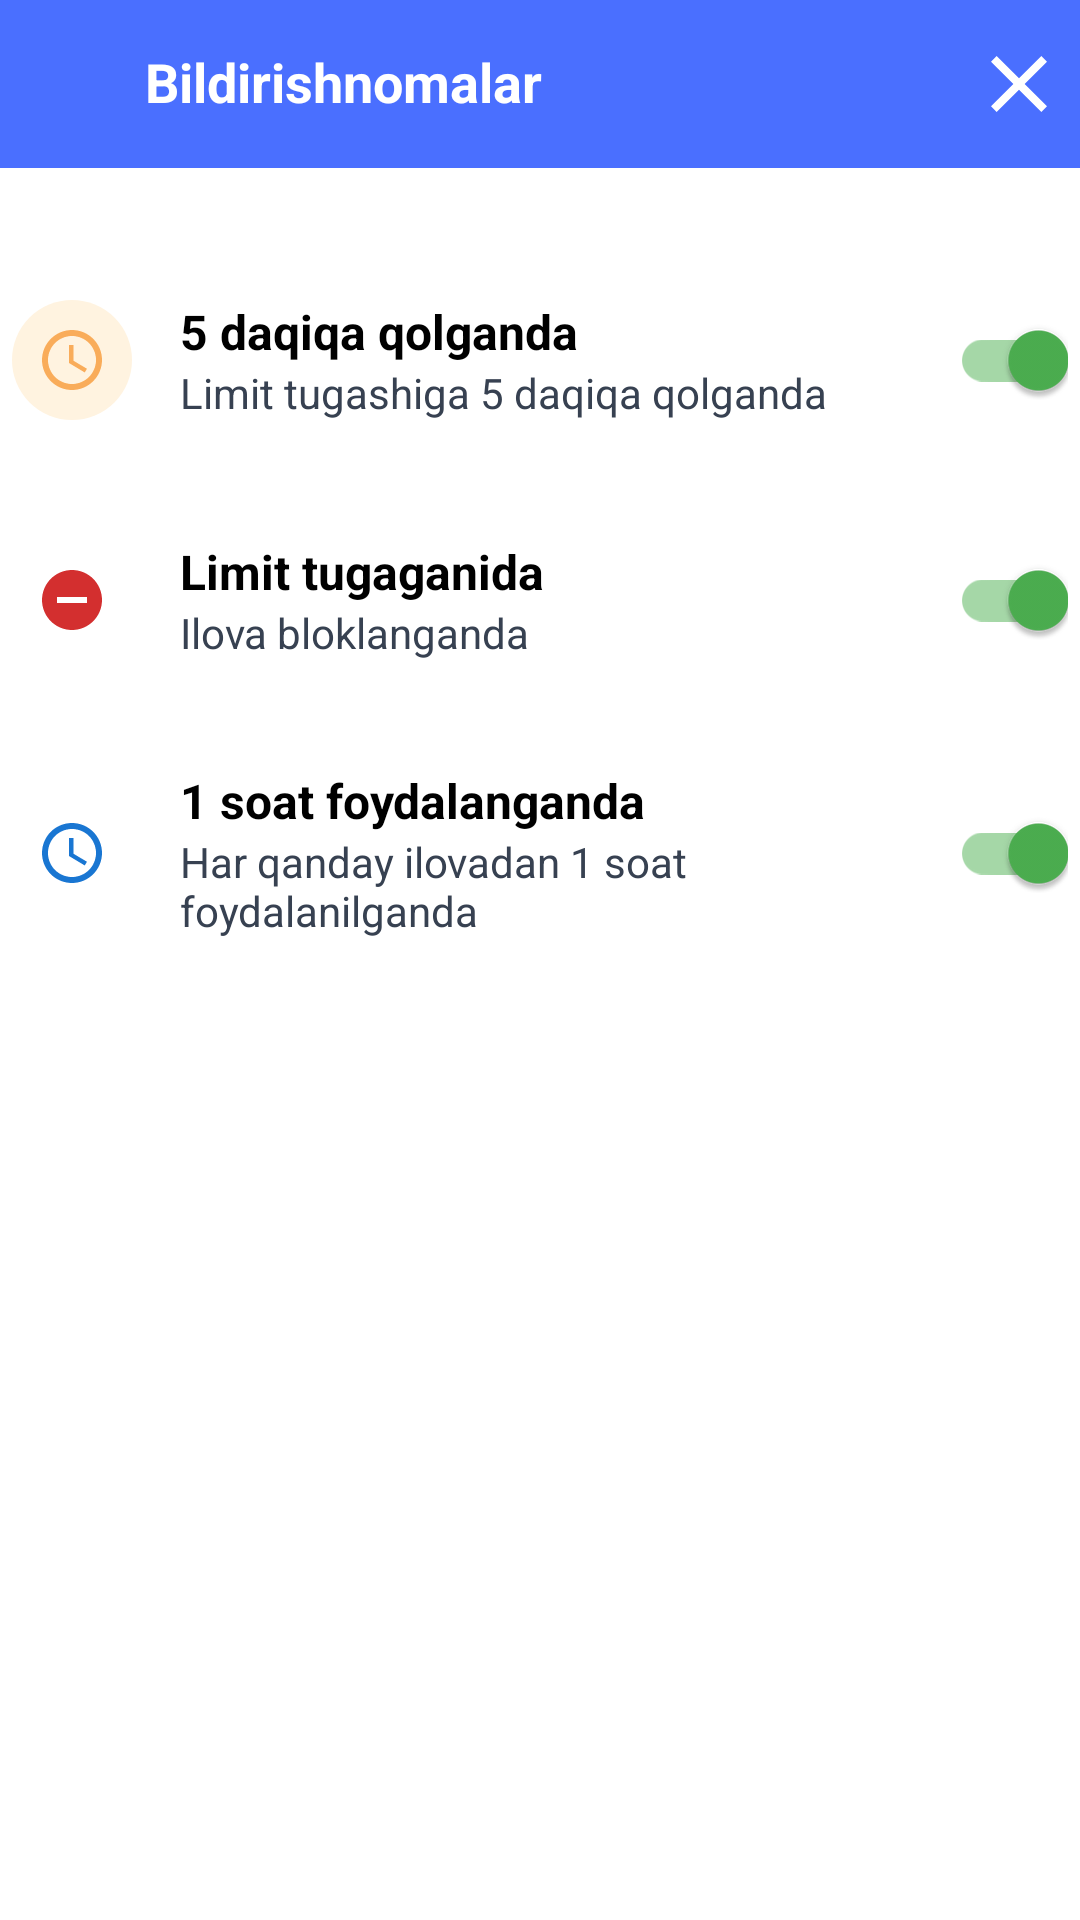

Produce the Android XML layout that renders to this screen, including the resource entries it uses.
<!-- AndroidManifest.xml: application theme Theme.TimeLimit -->
<!-- res/layout/fragment_notifications.xml -->
<?xml version="1.0" encoding="utf-8"?>
<androidx.constraintlayout.widget.ConstraintLayout xmlns:android="http://schemas.android.com/apk/res/android"
    xmlns:app="http://schemas.android.com/apk/res-auto"
    xmlns:tools="http://schemas.android.com/tools"
    android:layout_width="match_parent"
    android:layout_height="match_parent"
    android:background="@color/white">

    
    <androidx.constraintlayout.widget.ConstraintLayout
        android:id="@+id/header_layout"
        android:layout_width="match_parent"
        android:layout_height="56dp"
        android:background="@color/primary"
        app:layout_constraintTop_toTopOf="parent">

        <ImageButton
            android:id="@+id/btn_back"
            android:layout_width="48dp"
            android:layout_height="48dp"
            android:layout_marginStart="-4dp"
            android:padding="8dp"
            android:scaleType="fitCenter"
            android:background="?attr/selectableItemBackgroundBorderless"
            android:src="@drawable/ic_arrow_back"
            app:layout_constraintBottom_toBottomOf="parent"
            app:layout_constraintStart_toStartOf="parent"
            app:layout_constraintTop_toTopOf="parent"
            app:tint="@color/white" />

        <TextView
            android:id="@+id/tv_title"
            android:layout_width="wrap_content"
            android:layout_height="wrap_content"
            android:layout_marginStart="4dp"
            android:includeFontPadding="false"
            android:text="@string/title_notifications"
            android:textColor="@color/white"
            android:textSize="18sp"
            android:textStyle="bold"
            app:layout_constraintBottom_toBottomOf="parent"
            app:layout_constraintStart_toEndOf="@+id/btn_back"
            app:layout_constraintTop_toTopOf="parent" />

        <ImageButton
            android:id="@+id/btn_close"
            android:layout_width="48dp"
            android:layout_height="48dp"
            android:layout_marginEnd="-4dp"
            android:padding="8dp"
            android:scaleType="fitCenter"
            android:background="?attr/selectableItemBackgroundBorderless"
            android:src="@drawable/ic_close"
            app:layout_constraintBottom_toBottomOf="parent"
            app:layout_constraintEnd_toEndOf="parent"
            app:layout_constraintTop_toTopOf="parent"
            app:tint="@color/white" />

    </androidx.constraintlayout.widget.ConstraintLayout>

    <androidx.core.widget.NestedScrollView
        android:layout_width="match_parent"
        android:layout_height="0dp"
        app:layout_constraintTop_toBottomOf="@id/header_layout"
        app:layout_constraintBottom_toBottomOf="parent">

        <LinearLayout
            android:layout_width="match_parent"
            android:layout_height="wrap_content"
            android:orientation="vertical"
            android:paddingStart="4dp"
            android:paddingEnd="4dp"
            android:paddingTop="24dp"
            android:paddingBottom="24dp">

            
            <LinearLayout
                android:layout_width="match_parent"
                android:layout_height="wrap_content"
                android:orientation="horizontal"
                android:paddingVertical="16dp"
                android:gravity="center_vertical"
                android:background="?attr/selectableItemBackground">

                <FrameLayout
                    android:layout_width="40dp"
                    android:layout_height="40dp"
                    android:background="@drawable/bg_circle_orange_light">
                    <ImageView
                        android:layout_width="24dp"
                        android:layout_height="24dp"
                        android:layout_gravity="center"
                        android:src="@drawable/ic_alarm"
                        app:tint="#F57C00"/>
                </FrameLayout>

                <LinearLayout
                    android:layout_width="0dp"
                    android:layout_height="wrap_content"
                    android:layout_weight="1"
                    android:orientation="vertical"
                    android:layout_marginStart="16dp">

                    <TextView
                        android:layout_width="wrap_content"
                        android:layout_height="wrap_content"
                        android:text="@string/notif_5_min_title"
                        android:textColor="@color/black"
                        android:textSize="16sp"
                        android:textStyle="bold"/>

                    <TextView
                        android:layout_width="wrap_content"
                        android:layout_height="wrap_content"
                        android:text="@string/notif_5_min_desc"
                        android:textColor="@color/gray_700"
                        android:textSize="14sp"/>
                </LinearLayout>

                <androidx.appcompat.widget.SwitchCompat
                    android:id="@+id/switch_5_min"
                    android:layout_width="wrap_content"
                    android:layout_height="wrap_content"
                    android:checked="true"
                    app:thumbTint="@color/selector_switch_thumb"
                    app:trackTint="@color/selector_switch_track"/>

            </LinearLayout>

            
            <LinearLayout
                android:layout_width="match_parent"
                android:layout_height="wrap_content"
                android:orientation="horizontal"
                android:paddingVertical="16dp"
                android:gravity="center_vertical"
                android:background="?attr/selectableItemBackground">

                <FrameLayout
                    android:layout_width="40dp"
                    android:layout_height="40dp"
                    android:background="@drawable/bg_circle_red_light">
                    <ImageView
                        android:layout_width="24dp"
                        android:layout_height="24dp"
                        android:layout_gravity="center"
                        android:src="@drawable/ic_block"
                        app:tint="#D32F2F"/>
                </FrameLayout>

                <LinearLayout
                    android:layout_width="0dp"
                    android:layout_height="wrap_content"
                    android:layout_weight="1"
                    android:orientation="vertical"
                    android:layout_marginStart="16dp">

                    <TextView
                        android:layout_width="wrap_content"
                        android:layout_height="wrap_content"
                        android:text="@string/notif_limit_reached_title"
                        android:textColor="@color/black"
                        android:textSize="16sp"
                        android:textStyle="bold"/>

                    <TextView
                        android:layout_width="wrap_content"
                        android:layout_height="wrap_content"
                        android:text="@string/notif_limit_reached_desc"
                        android:textColor="@color/gray_700"
                        android:textSize="14sp"/>
                </LinearLayout>

                <androidx.appcompat.widget.SwitchCompat
                    android:id="@+id/switch_limit_reached"
                    android:layout_width="wrap_content"
                    android:layout_height="wrap_content"
                    android:checked="true"
                    app:thumbTint="@color/selector_switch_thumb"
                    app:trackTint="@color/selector_switch_track"/>

            </LinearLayout>

            
            <LinearLayout
                android:layout_width="match_parent"
                android:layout_height="wrap_content"
                android:orientation="horizontal"
                android:paddingVertical="16dp"
                android:gravity="center_vertical"
                android:background="?attr/selectableItemBackground">

                <FrameLayout
                    android:layout_width="40dp"
                    android:layout_height="40dp"
                    android:background="@drawable/bg_circle_blue_light">
                    <ImageView
                        android:layout_width="24dp"
                        android:layout_height="24dp"
                        android:layout_gravity="center"
                        android:src="@drawable/ic_schedule"
                        app:tint="#1976D2"/>
                </FrameLayout>

                <LinearLayout
                    android:layout_width="0dp"
                    android:layout_height="wrap_content"
                    android:layout_weight="1"
                    android:orientation="vertical"
                    android:layout_marginStart="16dp">

                    <TextView
                        android:layout_width="wrap_content"
                        android:layout_height="wrap_content"
                        android:text="@string/notif_1_hour_title"
                        android:textColor="@color/black"
                        android:textSize="16sp"
                        android:textStyle="bold"/>

                    <TextView
                        android:layout_width="wrap_content"
                        android:layout_height="wrap_content"
                        android:text="@string/notif_1_hour_desc"
                        android:textColor="@color/gray_700"
                        android:textSize="14sp"/>
                </LinearLayout>

                <androidx.appcompat.widget.SwitchCompat
                    android:id="@+id/switch_1_hour"
                    android:layout_width="wrap_content"
                    android:layout_height="wrap_content"
                    android:checked="true"
                    app:thumbTint="@color/selector_switch_thumb"
                    app:trackTint="@color/selector_switch_track"/>

            </LinearLayout>

        </LinearLayout>
    </androidx.core.widget.NestedScrollView>

</androidx.constraintlayout.widget.ConstraintLayout>
<!-- resources referenced by this layout -->
<resources>
  <color name="black">#FF000000</color>
  <color name="gray_700">#374151</color>
  <color name="primary">#4A6FFF</color>
  <color name="white">#FFFFFFFF</color>
  <!-- drawable bg_circle_orange_light (drawable) -->
  <shape xmlns:android="http://schemas.android.com/apk/res/android" android:shape="oval">
      <solid android:color="#FFF3E0"/>
  </shape>
  <!-- drawable ic_alarm (drawable) -->
  <vector xmlns:android="http://schemas.android.com/apk/res/android"
      android:width="24dp"
      android:height="24dp"
      android:viewportWidth="24"
      android:viewportHeight="24">
    <path
        android:fillColor="?attr/colorControlNormal"
        android:pathData="M12,2C6.5,2 2,6.5 2,12s4.5,10 10,10s10,-4.5 10,-10S17.5,2 12,2zM12,20c-4.41,0 -8,-3.59 -8,-8s3.59,-8 8,-8s8,3.59 8,8S16.41,20 12,20zM12.5,7H11v6l5.25,3.15 0.75,-1.23 -4.5,-2.67z"/>
  </vector>
  <!-- drawable ic_block (drawable) -->
  <vector xmlns:android="http://schemas.android.com/apk/res/android"
      android:width="24dp"
      android:height="24dp"
      android:viewportWidth="24"
      android:viewportHeight="24"
      android:tint="#D32F2F">
      <path
          android:fillColor="@android:color/white"
          android:pathData="M12,2C6.48,2 2,6.48 2,12s4.48,10 10,10 10,-4.48 10,-10S17.52,2 12,2zM17,13L7,13v-2h10v2z"/>
  </vector>
  <!-- drawable ic_close (drawable) -->
  <vector xmlns:android="http://schemas.android.com/apk/res/android"
      android:width="24dp"
      android:height="24dp"
      android:viewportWidth="24"
      android:viewportHeight="24"
      android:tint="?attr/colorControlNormal">
    <path
        android:fillColor="@android:color/white"
        android:pathData="M19,6.41L17.59,5L12,10.59L6.41,5L5,6.41L10.59,12L5,17.59L6.41,19L12,13.41L17.59,19L19,17.59L13.41,12L19,6.41Z"/>
  </vector>
  <!-- drawable ic_schedule (drawable) -->
  <vector xmlns:android="http://schemas.android.com/apk/res/android"
      android:width="24dp"
      android:height="24dp"
      android:viewportWidth="24"
      android:viewportHeight="24"
      android:tint="#1976D2">
      <path
          android:fillColor="@android:color/white"
          android:pathData="M11.99,2C6.47,2 2,6.48 2,12s4.47,10 9.99,10C17.52,22 22,17.52 22,12S17.52,2 11.99,2zM12,20c-4.42,0 -8,-3.58 -8,-8s3.58,-8 8,-8 8,3.58 8,8 -3.58,8 -8,8zM12.5,7H11v6l5.25,3.15 0.75,-1.23 -4.5,-2.67z"/>
  </vector>
  <string name="notif_1_hour_desc">Har qanday ilovadan 1 soat foydalanilganda</string>
  <string name="notif_1_hour_title">1 soat foydalanganda</string>
  <string name="notif_5_min_desc">Limit tugashiga 5 daqiqa qolganda</string>
  <string name="notif_5_min_title">5 daqiqa qolganda</string>
  <string name="notif_limit_reached_desc">Ilova bloklanganda</string>
  <string name="notif_limit_reached_title">Limit tugaganida</string>
  <string name="title_notifications">Bildirishnomalar</string>
  <color name="primary_dark">#3D5EDB</color>
  <color name="background_light">#f6f6f7</color>
  <style name="AppText.Caption" parent="TextAppearance.MaterialComponents.Caption">
          <item name="android:textSize">12sp</item>
          <item name="android:textColor">@color/slate_500</item>
      </style>
  <style name="AppText.Title" parent="TextAppearance.MaterialComponents.Headline6">
          <item name="android:textSize">20sp</item>
          <item name="android:textStyle">bold</item>
          <item name="android:textColor">@color/white</item>
      </style>
  <style name="AppText.Subtitle" parent="TextAppearance.MaterialComponents.Subtitle1">
          <item name="android:textSize">16sp</item>
          <item name="android:textStyle">bold</item>
          <item name="android:textColor">@color/slate_900</item>
      </style>
  <style name="AppText.Body" parent="TextAppearance.MaterialComponents.Body1">
          <item name="android:textSize">14sp</item>
          <item name="android:textColor">@color/slate_700</item>
      </style>
  <color name="slate_500">#6b7280</color>
  <color name="slate_900">#111827</color>
  <color name="slate_700">#374151</color>
</resources>
